Run: headless pygame with SDL's dummy video driver; simulated clock (each Clock.tick advances the game by its frame time, no real sleeping); random seed 0; keys injected as events and as key.get_pressed() state; no mouse input.
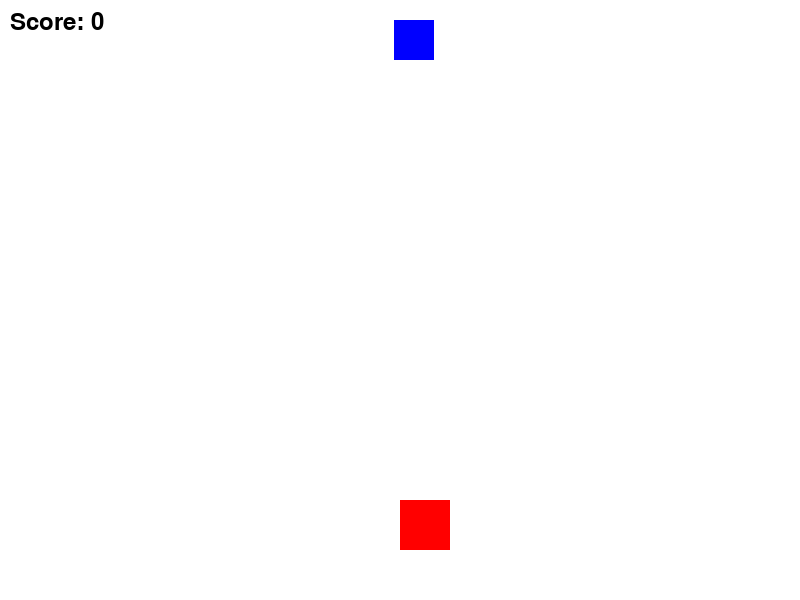
Frame 1 of 4 · flips 1–60 · no input
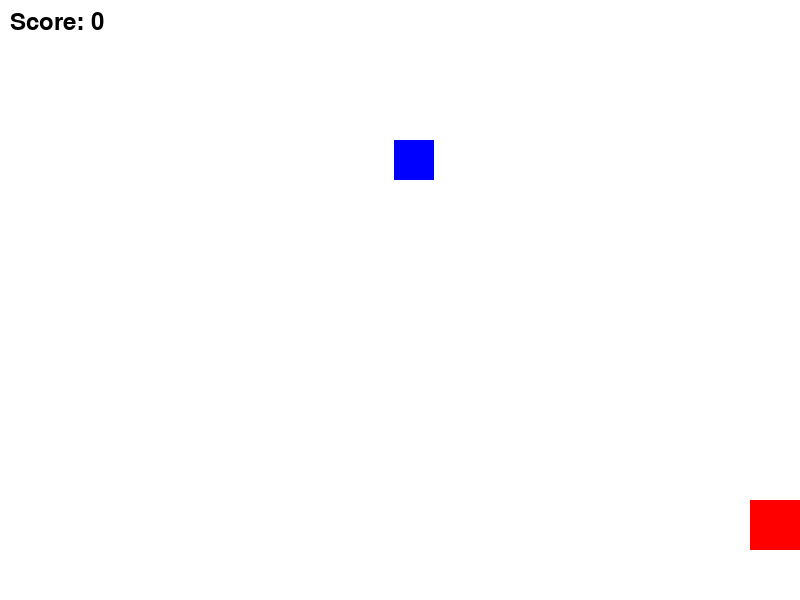
Frame 2 of 4 · flips 61–180 · tapped SPACE, RETURN · held RIGHT (→), D
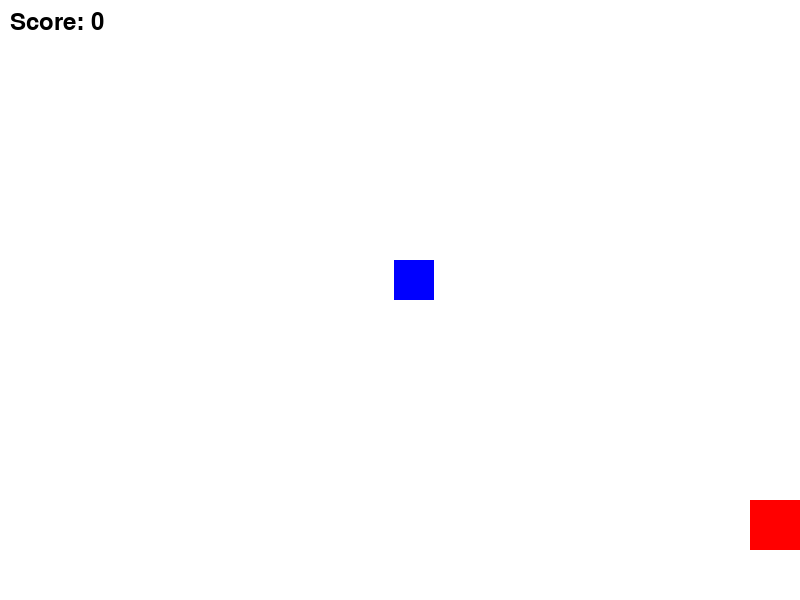
Frame 3 of 4 · flips 181–300 · held DOWN (↓), S
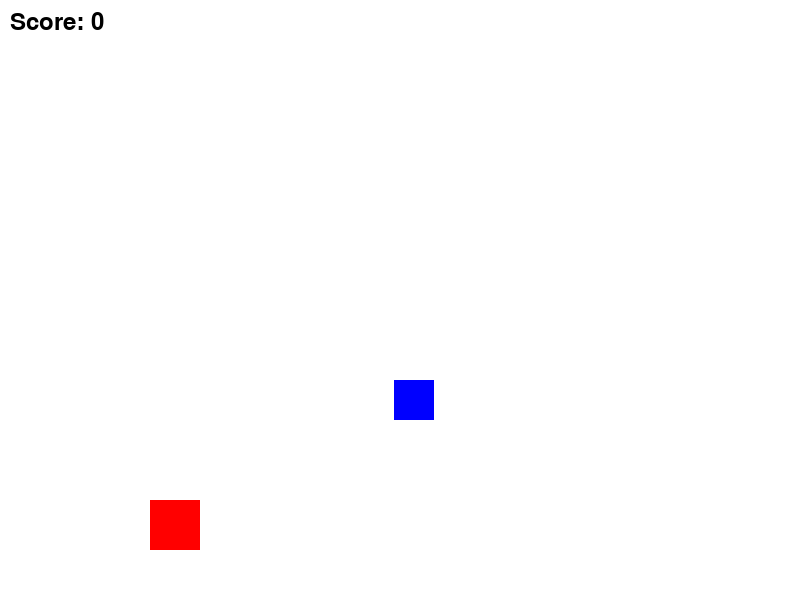
Frame 4 of 4 · flips 301–420 · held LEFT (←), A, UP (↑), W

The pygame program that drew these frames:

import pygame
import random

# Initialize Pygame
pygame.init()

# Game configuration
WINDOW_WIDTH = 800
WINDOW_HEIGHT = 600
PLAYER_SIZE = 50
BLOCK_SIZE = 40
FPS = 60

# Colors
WHITE = (255, 255, 255)
RED = (255, 0, 0)
BLUE = (0, 0, 255)
BLACK = (0, 0, 0)

# Game state
player_x = WINDOW_WIDTH // 2
player_y = WINDOW_HEIGHT - PLAYER_SIZE - 50
block_y = -BLOCK_SIZE
block_x = random.randint(0, WINDOW_WIDTH - BLOCK_SIZE)
block_speed = 1 # Speed block blude
score = 0

# Game state for bullet
bullets = []  # List to store multiple bullets
bullet_speed = 1 # speed bullet

# Initialize the game window
screen = pygame.display.set_mode((WINDOW_WIDTH, WINDOW_HEIGHT))
pygame.display.set_caption('Avoid the Blocks')

clock = pygame.time.Clock()

# Font initialization
font = pygame.font.Font(None, 36)

# Game loop
running = True
while running:
    screen.fill(WHITE)

    # Handle events
    for event in pygame.event.get():
        if event.type == pygame.QUIT:
            running = False

    # Move the player
    keys = pygame.key.get_pressed()
    if keys[pygame.K_LEFT] and player_x > 0:
        player_x -= 5
    if keys[pygame.K_RIGHT] and player_x < WINDOW_WIDTH - PLAYER_SIZE:
        player_x += 5

    # Move the block
    block_y += block_speed
    if block_y > WINDOW_HEIGHT:
        block_y = -BLOCK_SIZE
        block_x = random.randint(0, WINDOW_WIDTH - BLOCK_SIZE)

    # Check for collision between player and block
    if player_x < block_x + BLOCK_SIZE and player_x + PLAYER_SIZE > block_x \
            and player_y < block_y + BLOCK_SIZE and player_y + PLAYER_SIZE > block_y:
        running = False

    # Draw player and block
    pygame.draw.rect(screen, RED, (player_x, player_y, PLAYER_SIZE, PLAYER_SIZE))
    pygame.draw.rect(screen, BLUE, (block_x, block_y, BLOCK_SIZE, BLOCK_SIZE))

    # Code for bullets
    for bullet in bullets:
        bullet['y'] -= bullet_speed  # Move the bullet upwards
        pygame.draw.rect(screen, RED, (bullet['x'], bullet['y'], 10, 10))  # Draw the bullet

        # Check collision between bullet and block
        if bullet['x'] < block_x + BLOCK_SIZE and bullet['x'] + 5 > block_x \
                and bullet['y'] < block_y + BLOCK_SIZE and bullet['y'] + 10 > block_y:
            block_y = -BLOCK_SIZE  # Reset block position
            block_x = random.randint(0, WINDOW_WIDTH - BLOCK_SIZE)
            bullets.remove(bullet)  # Remove bullet from the list

    if keys[pygame.K_SPACE]:  # If SPACE key is pressed
        new_bullet = {'x': player_x + PLAYER_SIZE // 2, 'y': player_y}  # Create a new bullet
        bullets.append(new_bullet)  # Add the new bullet to the list

    # Draw score display
    score_text = font.render(f"Score: {score}", True, BLACK)
    score_rect = score_text.get_rect(topleft=(10, 10))
    pygame.draw.rect(screen, WHITE, score_rect)  # Draw a white background for score
    screen.blit(score_text, score_rect)

    pygame.display.flip()
    clock.tick(FPS)

pygame.quit()
